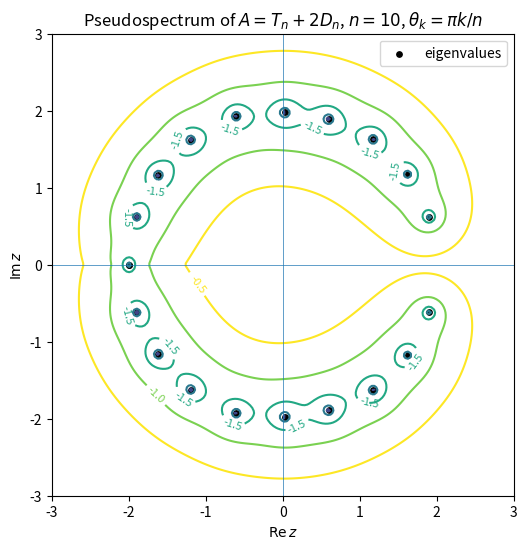
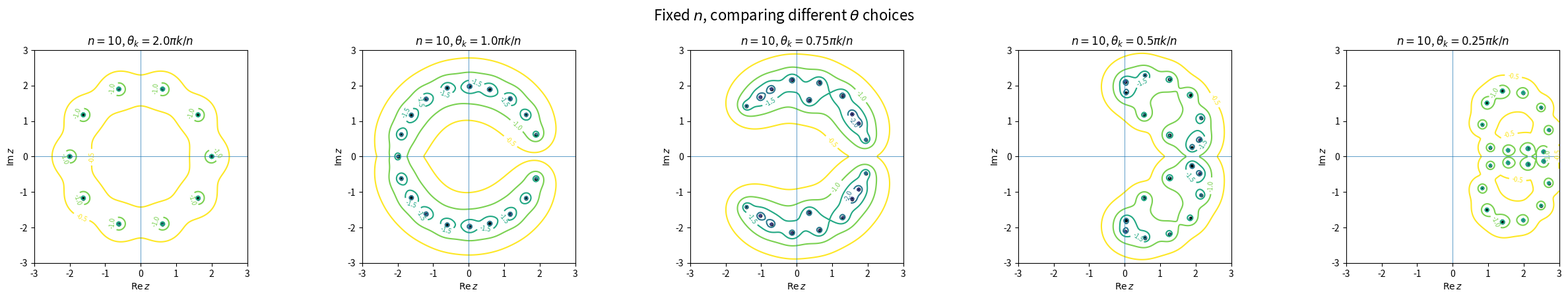
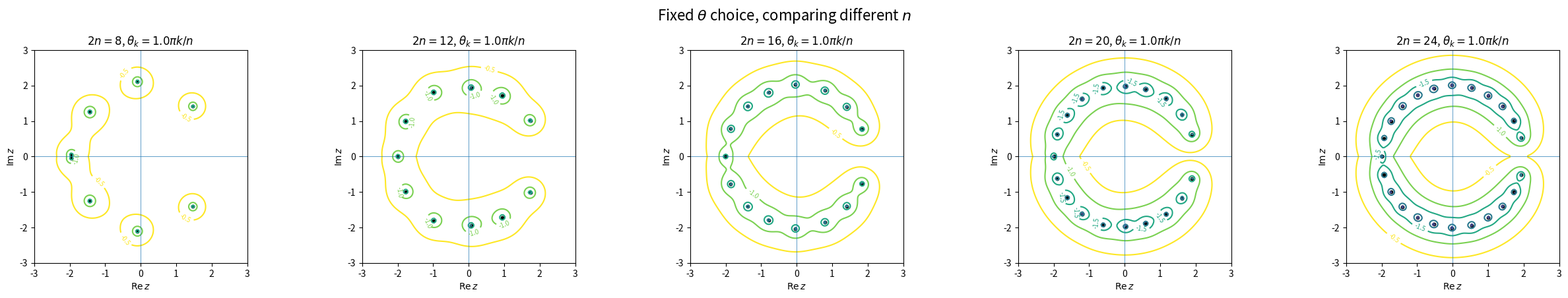

The script that saved these images, in order:
import numpy as np
import matplotlib.pyplot as plt
from numpy.linalg import svd, eigvals


# ============================================================
# 1. Construct Connor's matrix A = T_n + 2D_n
# ============================================================

def make_T(n):
    """
    Construct T_n of size 2n x 2n.

    This is the shift-type matrix used in Connor's A = T_n + 2D_n.
    """
    T = np.zeros((2*n, 2*n), dtype=float)

    # Put identity blocks shifted by 2 columns
    for c in range(2*n - 2):
        T[c, c + 2] = 1.0

    # Wrap-around part
    T[2*n - 2, 0] = 1.0
    T[2*n - 1, 1] = 1.0

    return T


def rotation(theta):
    """
    2x2 rotation matrix.
    """
    return np.array([
        [np.cos(theta), -np.sin(theta)],
        [np.sin(theta),  np.cos(theta)]
    ], dtype=float)


def make_D(n, theta_scale=1.0):
    """
    Construct D_n of size 2n x 2n using 2x2 rotation blocks.

    theta_k = theta_scale * pi * k / n,  k = 1,...,n.
    """
    D = np.zeros((2*n, 2*n), dtype=float)

    for k in range(1, n + 1):
        theta = theta_scale * np.pi * k / n
        block = rotation(theta)

        i = 2 * (k - 1)
        D[i:i+2, i:i+2] = block

    return D


def make_A(n, theta_scale=1.0):
    """
    Connor-style matrix:
        A = T_n + 2D_n.
    """
    return make_T(n) + 2 * make_D(n, theta_scale)


# ============================================================
# 2. Compute pseudospectrum data
# ============================================================

def pseudospectrum_data(A, grid_size=180, padding=1.0, fixed_radius=None):
    """
    Compute log10(s_min(zI - A)) on a square grid.
    """
    A = np.asarray(A, dtype=complex)

    if A.ndim != 2 or A.shape[0] != A.shape[1]:
        raise ValueError("A must be a square matrix.")

    m = A.shape[0]
    I = np.eye(m, dtype=complex)
    lam = eigvals(A)

    if fixed_radius is None:
        r = max(1.0, np.max(np.abs(lam))) + padding
    else:
        r = fixed_radius

    x = np.linspace(-r, r, grid_size)
    y = np.linspace(-r, r, grid_size)

    Smin = np.zeros((grid_size, grid_size))

    for j, im in enumerate(y):
        for i, re in enumerate(x):
            z = re + 1j * im
            singular_values = svd(z * I - A, compute_uv=False)
            Smin[j, i] = singular_values[-1]

    Smin = np.maximum(Smin, 1e-16)
    Z = np.log10(Smin)

    X, Y = np.meshgrid(x, y)

    return X, Y, Z, lam, r


# ============================================================
# 3. Plot one pseudospectrum
# ============================================================

def plot_one_pseudospectrum(
    A,
    title="Pseudospectrum",
    grid_size=180,
    padding=1.0,
    levels=(-3, -2.5, -2, -1.5, -1, -0.5),
    fixed_radius=None,
    save_path=None
):
    X, Y, Z, lam, r = pseudospectrum_data(
        A,
        grid_size=grid_size,
        padding=padding,
        fixed_radius=fixed_radius
    )

    plt.figure(figsize=(7, 6))

    contour = plt.contour(X, Y, Z, levels=levels)
    plt.clabel(contour, inline=True, fontsize=8)

    plt.scatter(lam.real, lam.imag, color="black", s=15, label="eigenvalues")

    plt.axhline(0, linewidth=0.5)
    plt.axvline(0, linewidth=0.5)

    plt.gca().set_aspect("equal", adjustable="box")
    plt.xlabel(r"$\operatorname{Re} z$")
    plt.ylabel(r"$\operatorname{Im} z$")
    plt.title(title)
    plt.legend(loc="upper right")

    if save_path is not None:
        plt.savefig(save_path, dpi=300, bbox_inches="tight")

    plt.show()


# ============================================================
# 4. Batch plot: fixed n, compare theta scales
# ============================================================

def compare_theta_scales(
    n=10,
    theta_scales=(2.0, 1.0, 0.75, 0.5, 0.25),
    grid_size=160,
    levels=(-3, -2.5, -2, -1.5, -1, -0.5),
    fixed_radius=3.0,
    save_path=None
):
    """
    Fixed n, compare different theta choices:
        theta_k = theta_scale * pi*k/n.
    """
    num = len(theta_scales)
    fig, axes = plt.subplots(1, num, figsize=(5*num, 4.5))

    if num == 1:
        axes = [axes]

    for ax, scale in zip(axes, theta_scales):
        A = make_A(n, theta_scale=scale)
        X, Y, Z, lam, r = pseudospectrum_data(
            A,
            grid_size=grid_size,
            fixed_radius=fixed_radius
        )

        contour = ax.contour(X, Y, Z, levels=levels)
        ax.clabel(contour, inline=True, fontsize=7)

        ax.scatter(lam.real, lam.imag, color="black", s=10)

        ax.axhline(0, linewidth=0.5)
        ax.axvline(0, linewidth=0.5)
        ax.set_aspect("equal", adjustable="box")

        ax.set_title(rf"$n={n}$, $\theta_k={scale}\pi k/n$")
        ax.set_xlabel(r"$\operatorname{Re} z$")
        ax.set_ylabel(r"$\operatorname{Im} z$")

    fig.suptitle(r"Fixed $n$, comparing different $\theta$ choices", fontsize=16)
    plt.tight_layout()

    if save_path is not None:
        plt.savefig(save_path, dpi=300, bbox_inches="tight")

    plt.show()


# ============================================================
# 5. Batch plot: fixed theta scale, compare n
# ============================================================

def compare_n_values(
    n_values=(4, 6, 8, 10, 12),
    theta_scale=1.0,
    grid_size=150,
    levels=(-3, -2.5, -2, -1.5, -1, -0.5),
    fixed_radius=3.0,
    save_path=None
):
    """
    Fixed theta scale, compare different n.
    Note: matrix size is 2n x 2n.
    """
    num = len(n_values)
    fig, axes = plt.subplots(1, num, figsize=(5*num, 4.5))

    if num == 1:
        axes = [axes]

    for ax, n in zip(axes, n_values):
        A = make_A(n, theta_scale=theta_scale)
        X, Y, Z, lam, r = pseudospectrum_data(
            A,
            grid_size=grid_size,
            fixed_radius=fixed_radius
        )

        contour = ax.contour(X, Y, Z, levels=levels)
        ax.clabel(contour, inline=True, fontsize=7)

        ax.scatter(lam.real, lam.imag, color="black", s=10)

        ax.axhline(0, linewidth=0.5)
        ax.axvline(0, linewidth=0.5)
        ax.set_aspect("equal", adjustable="box")

        ax.set_title(rf"$2n={2*n}$, $\theta_k={theta_scale}\pi k/n$")
        ax.set_xlabel(r"$\operatorname{Re} z$")
        ax.set_ylabel(r"$\operatorname{Im} z$")

    fig.suptitle(r"Fixed $\theta$ choice, comparing different $n$", fontsize=16)
    plt.tight_layout()

    if save_path is not None:
        plt.savefig(save_path, dpi=300, bbox_inches="tight")

    plt.show()


# ============================================================
# 6. Optional: approximate pseudospectrum area
# ============================================================

def approximate_pseudospectrum_area(
    A,
    epsilon=1e-1,
    grid_size=220,
    fixed_radius=3.0
):
    """
    Approximate area of {z : s_min(zI - A) < epsilon}
    using grid counting.
    """
    X, Y, Z, lam, r = pseudospectrum_data(
        A,
        grid_size=grid_size,
        fixed_radius=fixed_radius
    )

    Smin = 10 ** Z
    mask = Smin < epsilon

    dx = X[0, 1] - X[0, 0]
    dy = Y[1, 0] - Y[0, 0]

    area = np.sum(mask) * dx * dy

    return area


def table_area_by_n(
    n_values=(4, 6, 8, 10, 12),
    theta_scale=1.0,
    epsilon=1e-1,
    grid_size=180,
    fixed_radius=3.0
):
    """
    Print approximate pseudospectrum area for different n.
    """
    print(f"theta_scale = {theta_scale}")
    print(f"epsilon = {epsilon}")
    print("-" * 40)
    print(" n     2n     approx area")
    print("-" * 40)

    for n in n_values:
        A = make_A(n, theta_scale=theta_scale)
        area = approximate_pseudospectrum_area(
            A,
            epsilon=epsilon,
            grid_size=grid_size,
            fixed_radius=fixed_radius
        )
        print(f"{n:2d}    {2*n:3d}    {area:.6f}")


# ============================================================
# 7. Run examples
# ============================================================

if __name__ == "__main__":

    # Example A: one single plot
    n = 10
    theta_scale = 1.0
    A = make_A(n, theta_scale=theta_scale)

    plot_one_pseudospectrum(
        A,
        title=rf"Pseudospectrum of $A=T_n+2D_n$, $n={n}$, $\theta_k=\pi k/n$",
        grid_size=180,
        fixed_radius=3.0,
        levels=(-3, -2.5, -2, -1.5, -1, -0.5),
        save_path="single_pseudospectrum.png"
    )

    # Example B: fixed n, compare theta choices
    compare_theta_scales(
        n=10,
        theta_scales=(2.0, 1.0, 0.75, 0.5, 0.25),
        grid_size=150,
        fixed_radius=3.0,
        levels=(-3, -2.5, -2, -1.5, -1, -0.5),
        save_path="compare_theta_scales.png"
    )

    # Example C: fixed theta, compare n
    compare_n_values(
        n_values=(4, 6, 8, 10, 12),
        theta_scale=1.0,
        grid_size=140,
        fixed_radius=3.0,
        levels=(-3, -2.5, -2, -1.5, -1, -0.5),
        save_path="compare_n_values.png"
    )

    # Example D: approximate area table
    table_area_by_n(
        n_values=(4, 6, 8, 10, 12),
        theta_scale=1.0,
        epsilon=1e-1,
        grid_size=160,
        fixed_radius=3.0
    )
